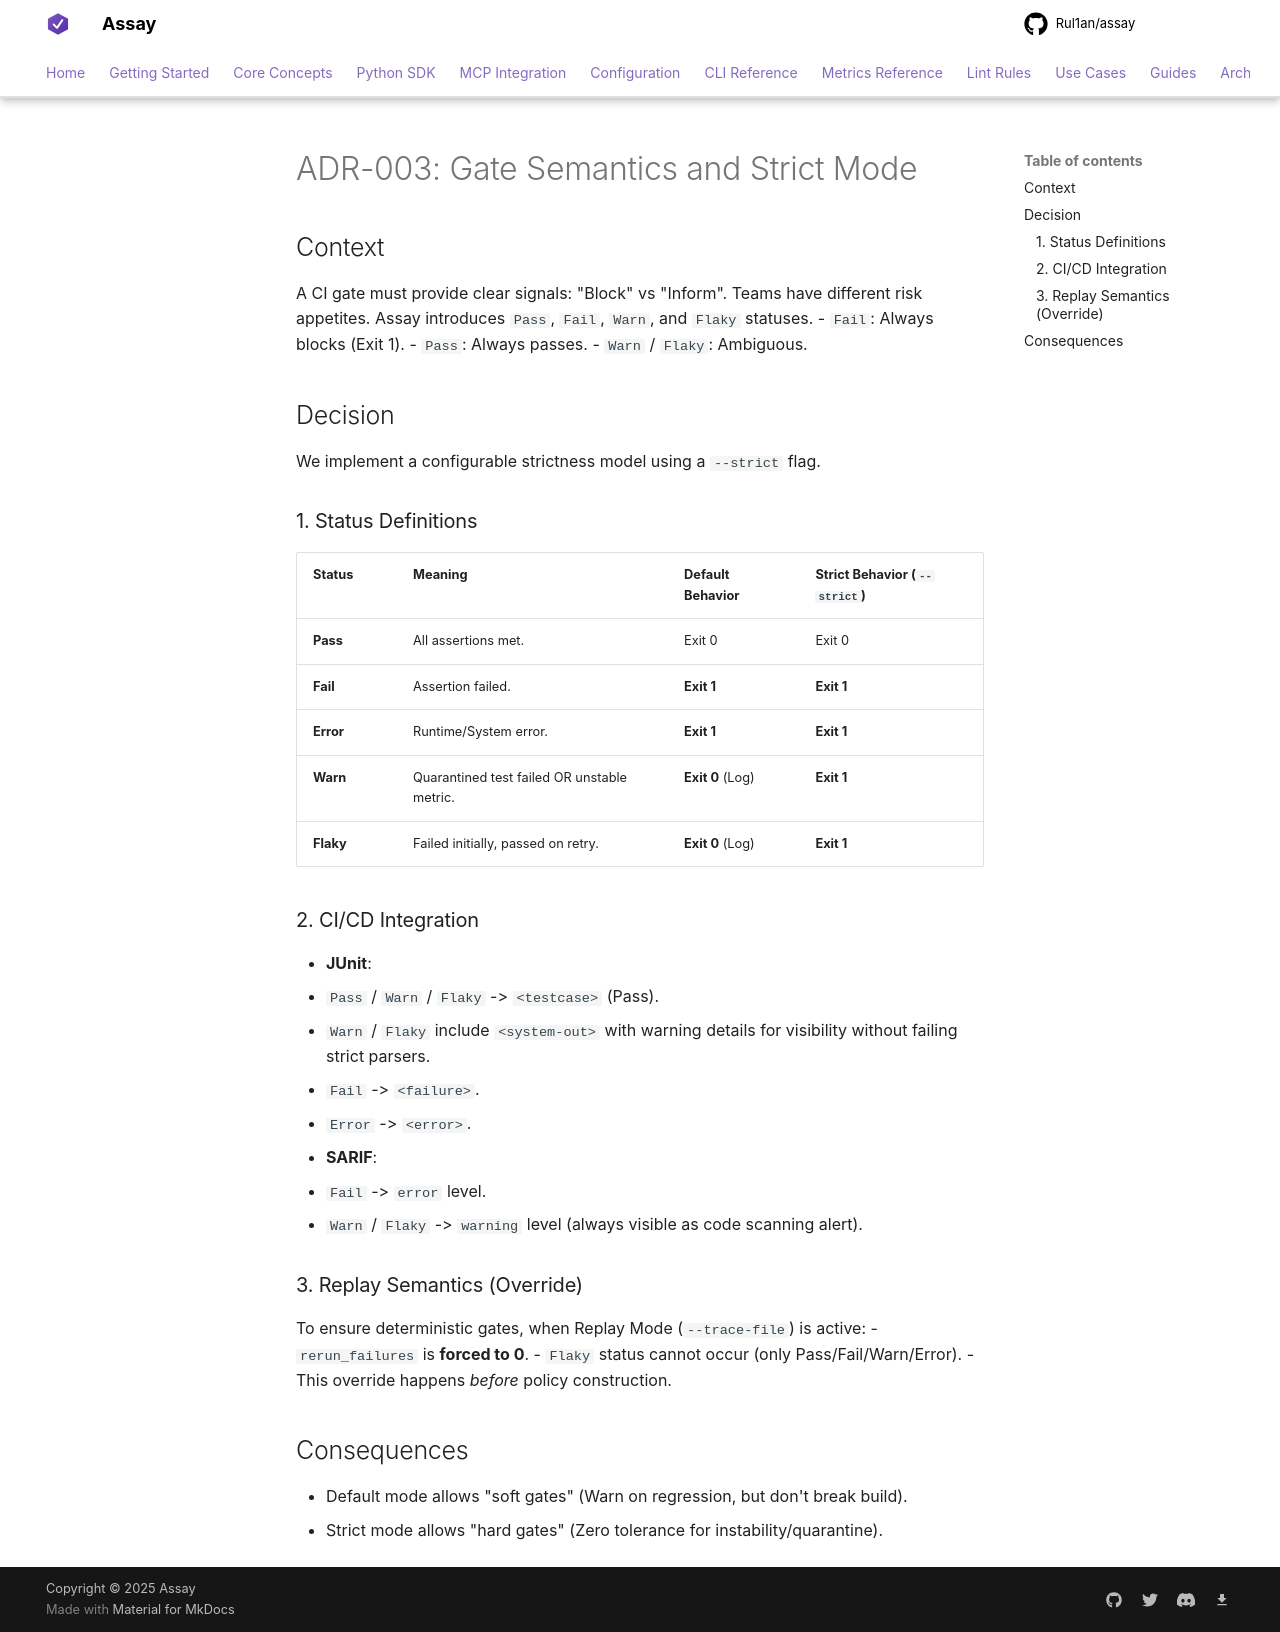

repository: Rul1an/assay · page: architecture/ADR-003-Gate-Semantics/index.html · generator: mkdocs

# ADR-003: Gate Semantics and Strict Mode

## Context
A CI gate must provide clear signals: "Block" vs "Inform". Teams have different risk appetites.
Assay introduces `Pass`, `Fail`, `Warn`, and `Flaky` statuses.
- `Fail`: Always blocks (Exit 1).
- `Pass`: Always passes.
- `Warn` / `Flaky`: Ambiguous.

## Decision
We implement a configurable strictness model using a `--strict` flag.

### 1. Status Definitions
| Status | Meaning | Default Behavior | Strict Behavior (`--strict`) |
| :--- | :--- | :--- | :--- |
| **Pass** | All assertions met. | Exit 0 | Exit 0 |
| **Fail** | Assertion failed. | **Exit 1** | **Exit 1** |
| **Error** | Runtime/System error. | **Exit 1** | **Exit 1** |
| **Warn** | Quarantined test failed OR unstable metric. | **Exit 0** (Log) | **Exit 1** |
| **Flaky** | Failed initially, passed on retry. | **Exit 0** (Log) | **Exit 1** |

### 2. CI/CD Integration
- **JUnit**:
  - `Pass` / `Warn` / `Flaky` -> `<testcase>` (Pass).
  - `Warn` / `Flaky` include `<system-out>` with warning details for visibility without failing strict parsers.
  - `Fail` -> `<failure>`.
  - `Error` -> `<error>`.
- **SARIF**:
  - `Fail` -> `error` level.
  - `Warn` / `Flaky` -> `warning` level (always visible as code scanning alert).

### 3. Replay Semantics (Override)
To ensure deterministic gates, when Replay Mode (`--trace-file`) is active:
- `rerun_failures` is **forced to 0**.
- `Flaky` status cannot occur (only Pass/Fail/Warn/Error).
- This override happens *before* policy construction.

## Consequences
- Default mode allows "soft gates" (Warn on regression, but don't break build).
- Strict mode allows "hard gates" (Zero tolerance for instability/quarantine).
